Photos from the image-classification dataset "Spectrograms" in the GitHub repository pfpetrowski/Butterfly. Its 2 classes are: buzzes, non-buzzes.

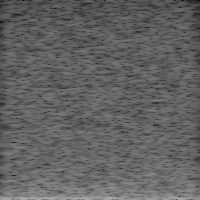
Label: non-buzzes

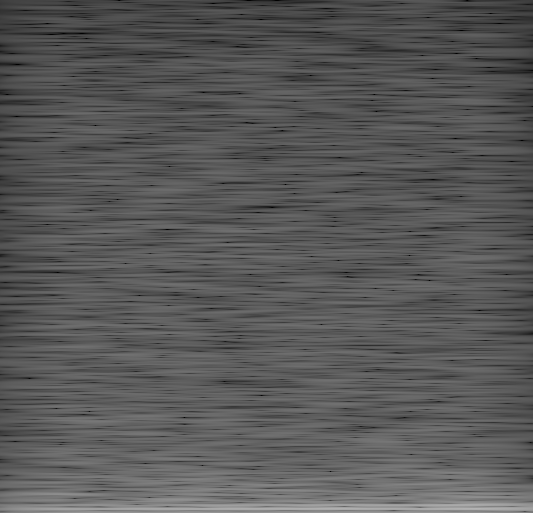
Label: buzzes

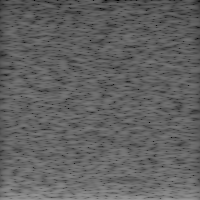
Label: non-buzzes

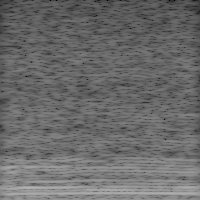
Label: buzzes

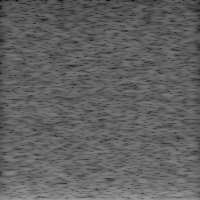
Label: non-buzzes

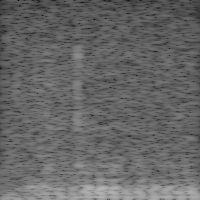
Label: buzzes
